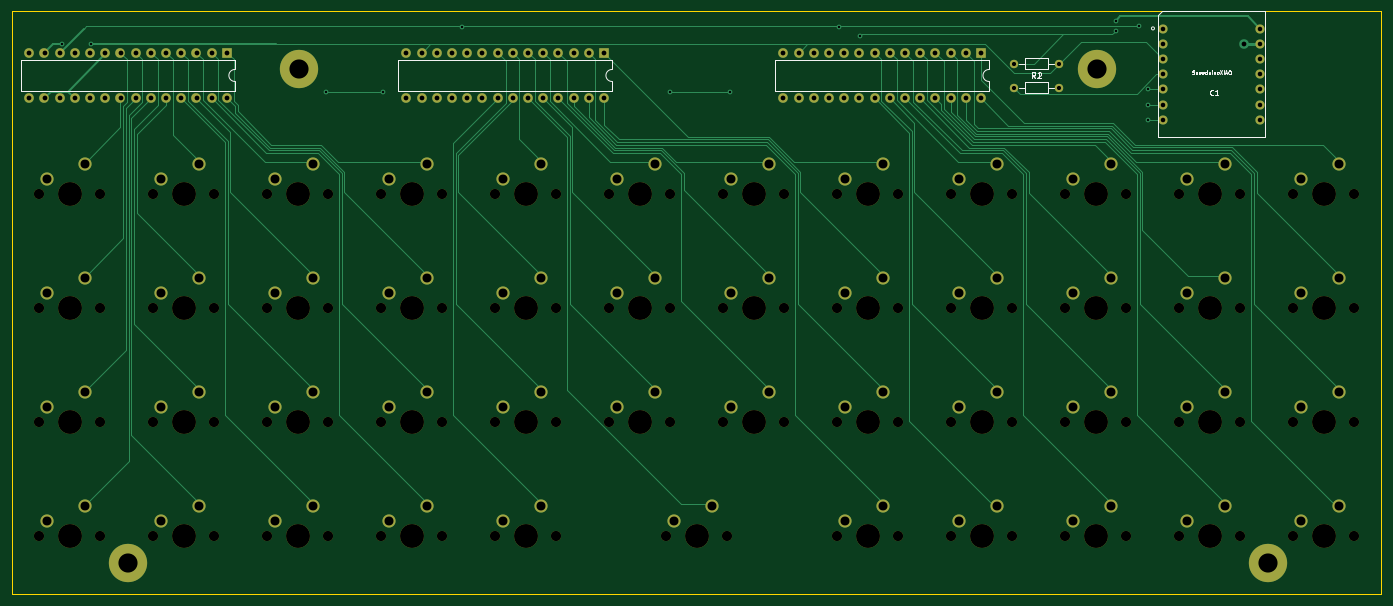
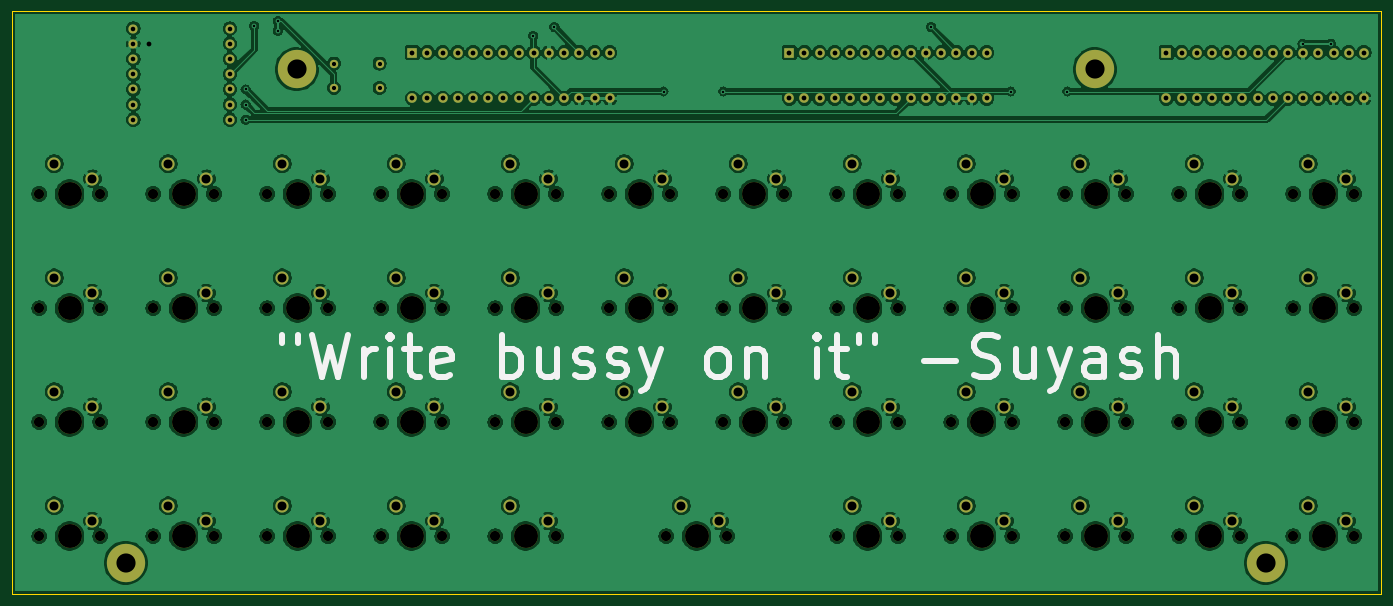
Circuit board: 10 layer files. Board 228.8 x 97.4 mm.
- bottom_copper: keyboard-B_Cu.gbr (588879 bytes)
- bottom_mask: keyboard-B_Mask.gbr (11278 bytes)
- paste: keyboard-B_Paste.gbr (491 bytes)
- bottom_silk: keyboard-B_SilkS.gbr (6496 bytes)
- outline: keyboard-Edge_Cuts.gbr (825 bytes)
- top_copper: keyboard-F_Cu.gbr (30061 bytes)
- top_mask: keyboard-F_Mask.gbr (11278 bytes)
- paste: keyboard-F_Paste.gbr (491 bytes)
- top_silk: keyboard-F_SilkS.gbr (8106 bytes)
- drill: keyboard.drl (5857 bytes)

=== bottom_copper: keyboard-B_Cu.gbr (588879 bytes, source omitted) ===
=== bottom_mask: keyboard-B_Mask.gbr (11278 bytes, source omitted) ===
=== paste: keyboard-B_Paste.gbr ===
%TF.GenerationSoftware,KiCad,Pcbnew,(5.1.10-32-g011b4027db)-1*%
%TF.CreationDate,2021-11-12T02:15:37-05:00*%
%TF.ProjectId,keyboard,6b657962-6f61-4726-942e-6b696361645f,rev?*%
%TF.SameCoordinates,Original*%
%TF.FileFunction,Paste,Bot*%
%TF.FilePolarity,Positive*%
%FSLAX46Y46*%
G04 Gerber Fmt 4.6, Leading zero omitted, Abs format (unit mm)*
G04 Created by KiCad (PCBNEW (5.1.10-32-g011b4027db)-1) date 2021-11-12 02:15:37*
%MOMM*%
%LPD*%
G01*
G04 APERTURE LIST*
G04 APERTURE END LIST*
M02*

=== bottom_silk: keyboard-B_SilkS.gbr ===
%TF.GenerationSoftware,KiCad,Pcbnew,(5.1.10-32-g011b4027db)-1*%
%TF.CreationDate,2021-11-12T02:15:37-05:00*%
%TF.ProjectId,keyboard,6b657962-6f61-4726-942e-6b696361645f,rev?*%
%TF.SameCoordinates,Original*%
%TF.FileFunction,Legend,Bot*%
%TF.FilePolarity,Positive*%
%FSLAX46Y46*%
G04 Gerber Fmt 4.6, Leading zero omitted, Abs format (unit mm)*
G04 Created by KiCad (PCBNEW (5.1.10-32-g011b4027db)-1) date 2021-11-12 02:15:37*
%MOMM*%
%LPD*%
G01*
G04 APERTURE LIST*
%ADD10C,1.000000*%
G04 APERTURE END LIST*
D10*
X285018333Y-142851666D02*
X285018333Y-144185000D01*
X282351666Y-142851666D02*
X282351666Y-144185000D01*
X280018333Y-142851666D02*
X278351666Y-149851666D01*
X277018333Y-144851666D01*
X275685000Y-149851666D01*
X274018333Y-142851666D01*
X271351666Y-149851666D02*
X271351666Y-145185000D01*
X271351666Y-146518333D02*
X271018333Y-145851666D01*
X270685000Y-145518333D01*
X270018333Y-145185000D01*
X269351666Y-145185000D01*
X267018333Y-149851666D02*
X267018333Y-145185000D01*
X267018333Y-142851666D02*
X267351666Y-143185000D01*
X267018333Y-143518333D01*
X266685000Y-143185000D01*
X267018333Y-142851666D01*
X267018333Y-143518333D01*
X264685000Y-145185000D02*
X262018333Y-145185000D01*
X263685000Y-142851666D02*
X263685000Y-148851666D01*
X263351666Y-149518333D01*
X262685000Y-149851666D01*
X262018333Y-149851666D01*
X257018333Y-149518333D02*
X257685000Y-149851666D01*
X259018333Y-149851666D01*
X259685000Y-149518333D01*
X260018333Y-148851666D01*
X260018333Y-146185000D01*
X259685000Y-145518333D01*
X259018333Y-145185000D01*
X257685000Y-145185000D01*
X257018333Y-145518333D01*
X256685000Y-146185000D01*
X256685000Y-146851666D01*
X260018333Y-147518333D01*
X248351666Y-149851666D02*
X248351666Y-142851666D01*
X248351666Y-145518333D02*
X247685000Y-145185000D01*
X246351666Y-145185000D01*
X245685000Y-145518333D01*
X245351666Y-145851666D01*
X245018333Y-146518333D01*
X245018333Y-148518333D01*
X245351666Y-149185000D01*
X245685000Y-149518333D01*
X246351666Y-149851666D01*
X247685000Y-149851666D01*
X248351666Y-149518333D01*
X239018333Y-145185000D02*
X239018333Y-149851666D01*
X242018333Y-145185000D02*
X242018333Y-148851666D01*
X241685000Y-149518333D01*
X241018333Y-149851666D01*
X240018333Y-149851666D01*
X239351666Y-149518333D01*
X239018333Y-149185000D01*
X236018333Y-149518333D02*
X235351666Y-149851666D01*
X234018333Y-149851666D01*
X233351666Y-149518333D01*
X233018333Y-148851666D01*
X233018333Y-148518333D01*
X233351666Y-147851666D01*
X234018333Y-147518333D01*
X235018333Y-147518333D01*
X235685000Y-147185000D01*
X236018333Y-146518333D01*
X236018333Y-146185000D01*
X235685000Y-145518333D01*
X235018333Y-145185000D01*
X234018333Y-145185000D01*
X233351666Y-145518333D01*
X230351666Y-149518333D02*
X229685000Y-149851666D01*
X228351666Y-149851666D01*
X227685000Y-149518333D01*
X227351666Y-148851666D01*
X227351666Y-148518333D01*
X227685000Y-147851666D01*
X228351666Y-147518333D01*
X229351666Y-147518333D01*
X230018333Y-147185000D01*
X230351666Y-146518333D01*
X230351666Y-146185000D01*
X230018333Y-145518333D01*
X229351666Y-145185000D01*
X228351666Y-145185000D01*
X227685000Y-145518333D01*
X225018333Y-145185000D02*
X223351666Y-149851666D01*
X221685000Y-145185000D02*
X223351666Y-149851666D01*
X224018333Y-151518333D01*
X224351666Y-151851666D01*
X225018333Y-152185000D01*
X212685000Y-149851666D02*
X213351666Y-149518333D01*
X213685000Y-149185000D01*
X214018333Y-148518333D01*
X214018333Y-146518333D01*
X213685000Y-145851666D01*
X213351666Y-145518333D01*
X212685000Y-145185000D01*
X211685000Y-145185000D01*
X211018333Y-145518333D01*
X210685000Y-145851666D01*
X210351666Y-146518333D01*
X210351666Y-148518333D01*
X210685000Y-149185000D01*
X211018333Y-149518333D01*
X211685000Y-149851666D01*
X212685000Y-149851666D01*
X207351666Y-145185000D02*
X207351666Y-149851666D01*
X207351666Y-145851666D02*
X207018333Y-145518333D01*
X206351666Y-145185000D01*
X205351666Y-145185000D01*
X204685000Y-145518333D01*
X204351666Y-146185000D01*
X204351666Y-149851666D01*
X195685000Y-149851666D02*
X195685000Y-145185000D01*
X195685000Y-142851666D02*
X196018333Y-143185000D01*
X195685000Y-143518333D01*
X195351666Y-143185000D01*
X195685000Y-142851666D01*
X195685000Y-143518333D01*
X193351666Y-145185000D02*
X190685000Y-145185000D01*
X192351666Y-142851666D02*
X192351666Y-148851666D01*
X192018333Y-149518333D01*
X191351666Y-149851666D01*
X190685000Y-149851666D01*
X188685000Y-142851666D02*
X188685000Y-144185000D01*
X186018333Y-142851666D02*
X186018333Y-144185000D01*
X177685000Y-147185000D02*
X172351666Y-147185000D01*
X169351666Y-149518333D02*
X168351666Y-149851666D01*
X166685000Y-149851666D01*
X166018333Y-149518333D01*
X165685000Y-149185000D01*
X165351666Y-148518333D01*
X165351666Y-147851666D01*
X165685000Y-147185000D01*
X166018333Y-146851666D01*
X166685000Y-146518333D01*
X168018333Y-146185000D01*
X168685000Y-145851666D01*
X169018333Y-145518333D01*
X169351666Y-144851666D01*
X169351666Y-144185000D01*
X169018333Y-143518333D01*
X168685000Y-143185000D01*
X168018333Y-142851666D01*
X166351666Y-142851666D01*
X165351666Y-143185000D01*
X159351666Y-145185000D02*
X159351666Y-149851666D01*
X162351666Y-145185000D02*
X162351666Y-148851666D01*
X162018333Y-149518333D01*
X161351666Y-149851666D01*
X160351666Y-149851666D01*
X159685000Y-149518333D01*
X159351666Y-149185000D01*
X156685000Y-145185000D02*
X155018333Y-149851666D01*
X153351666Y-145185000D02*
X155018333Y-149851666D01*
X155685000Y-151518333D01*
X156018333Y-151851666D01*
X156685000Y-152185000D01*
X147685000Y-149851666D02*
X147685000Y-146185000D01*
X148018333Y-145518333D01*
X148685000Y-145185000D01*
X150018333Y-145185000D01*
X150685000Y-145518333D01*
X147685000Y-149518333D02*
X148351666Y-149851666D01*
X150018333Y-149851666D01*
X150685000Y-149518333D01*
X151018333Y-148851666D01*
X151018333Y-148185000D01*
X150685000Y-147518333D01*
X150018333Y-147185000D01*
X148351666Y-147185000D01*
X147685000Y-146851666D01*
X144685000Y-149518333D02*
X144018333Y-149851666D01*
X142685000Y-149851666D01*
X142018333Y-149518333D01*
X141685000Y-148851666D01*
X141685000Y-148518333D01*
X142018333Y-147851666D01*
X142685000Y-147518333D01*
X143685000Y-147518333D01*
X144351666Y-147185000D01*
X144685000Y-146518333D01*
X144685000Y-146185000D01*
X144351666Y-145518333D01*
X143685000Y-145185000D01*
X142685000Y-145185000D01*
X142018333Y-145518333D01*
X138685000Y-149851666D02*
X138685000Y-142851666D01*
X135685000Y-149851666D02*
X135685000Y-146185000D01*
X136018333Y-145518333D01*
X136685000Y-145185000D01*
X137685000Y-145185000D01*
X138351666Y-145518333D01*
X138685000Y-145851666D01*
M02*

=== outline: keyboard-Edge_Cuts.gbr ===
%TF.GenerationSoftware,KiCad,Pcbnew,(5.1.10-32-g011b4027db)-1*%
%TF.CreationDate,2021-11-12T02:15:37-05:00*%
%TF.ProjectId,keyboard,6b657962-6f61-4726-942e-6b696361645f,rev?*%
%TF.SameCoordinates,Original*%
%TF.FileFunction,Profile,NP*%
%FSLAX46Y46*%
G04 Gerber Fmt 4.6, Leading zero omitted, Abs format (unit mm)*
G04 Created by KiCad (PCBNEW (5.1.10-32-g011b4027db)-1) date 2021-11-12 02:15:37*
%MOMM*%
%LPD*%
G01*
G04 APERTURE LIST*
%TA.AperFunction,Profile*%
%ADD10C,0.050000*%
%TD*%
G04 APERTURE END LIST*
D10*
X101346000Y-186182000D02*
X101346000Y-88747600D01*
X330149200Y-186182000D02*
X101346000Y-186182000D01*
X101346000Y-88747600D02*
X327863200Y-88747600D01*
X101346000Y-88747600D02*
X329996800Y-88747600D01*
X330149200Y-88747600D02*
X101346000Y-88747600D01*
X330149200Y-186182000D02*
X330149200Y-88747600D01*
M02*

=== top_copper: keyboard-F_Cu.gbr (30061 bytes, source omitted) ===
=== top_mask: keyboard-F_Mask.gbr (11278 bytes, source omitted) ===
=== paste: keyboard-F_Paste.gbr ===
%TF.GenerationSoftware,KiCad,Pcbnew,(5.1.10-32-g011b4027db)-1*%
%TF.CreationDate,2021-11-12T02:15:37-05:00*%
%TF.ProjectId,keyboard,6b657962-6f61-4726-942e-6b696361645f,rev?*%
%TF.SameCoordinates,Original*%
%TF.FileFunction,Paste,Top*%
%TF.FilePolarity,Positive*%
%FSLAX46Y46*%
G04 Gerber Fmt 4.6, Leading zero omitted, Abs format (unit mm)*
G04 Created by KiCad (PCBNEW (5.1.10-32-g011b4027db)-1) date 2021-11-12 02:15:37*
%MOMM*%
%LPD*%
G01*
G04 APERTURE LIST*
G04 APERTURE END LIST*
M02*

=== top_silk: keyboard-F_SilkS.gbr (8106 bytes, source omitted) ===
=== drill: keyboard.drl (5857 bytes, source omitted) ===
